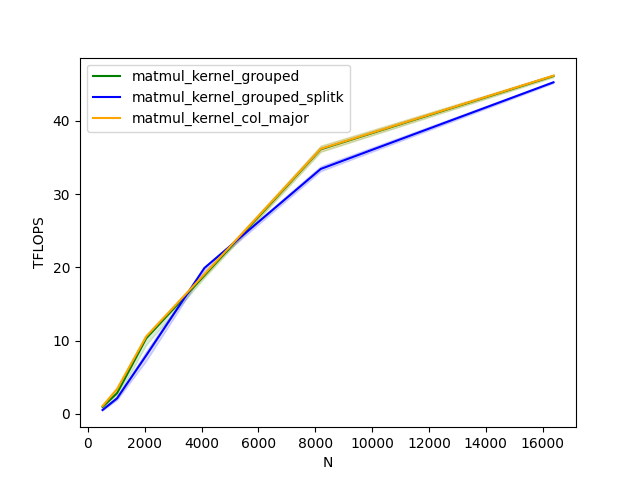

Values plotted in this chart, from the file beside it:
N, K, matmul_kernel_grouped, matmul_kernel_grouped_splitk, matmul_kernel_col_major
512.0, 512.0, 1.0, 0.5, 1.1
1024, 1024, 2.8, 2.1, 3.4
2048, 2048, 10.3, 8.0, 10.6
4096, 4096, 18.9, 19.9, 19.1
8192, 8192, 36.1, 33.5, 36.2
16384, 16384, 46.1, 45.3, 46.2
